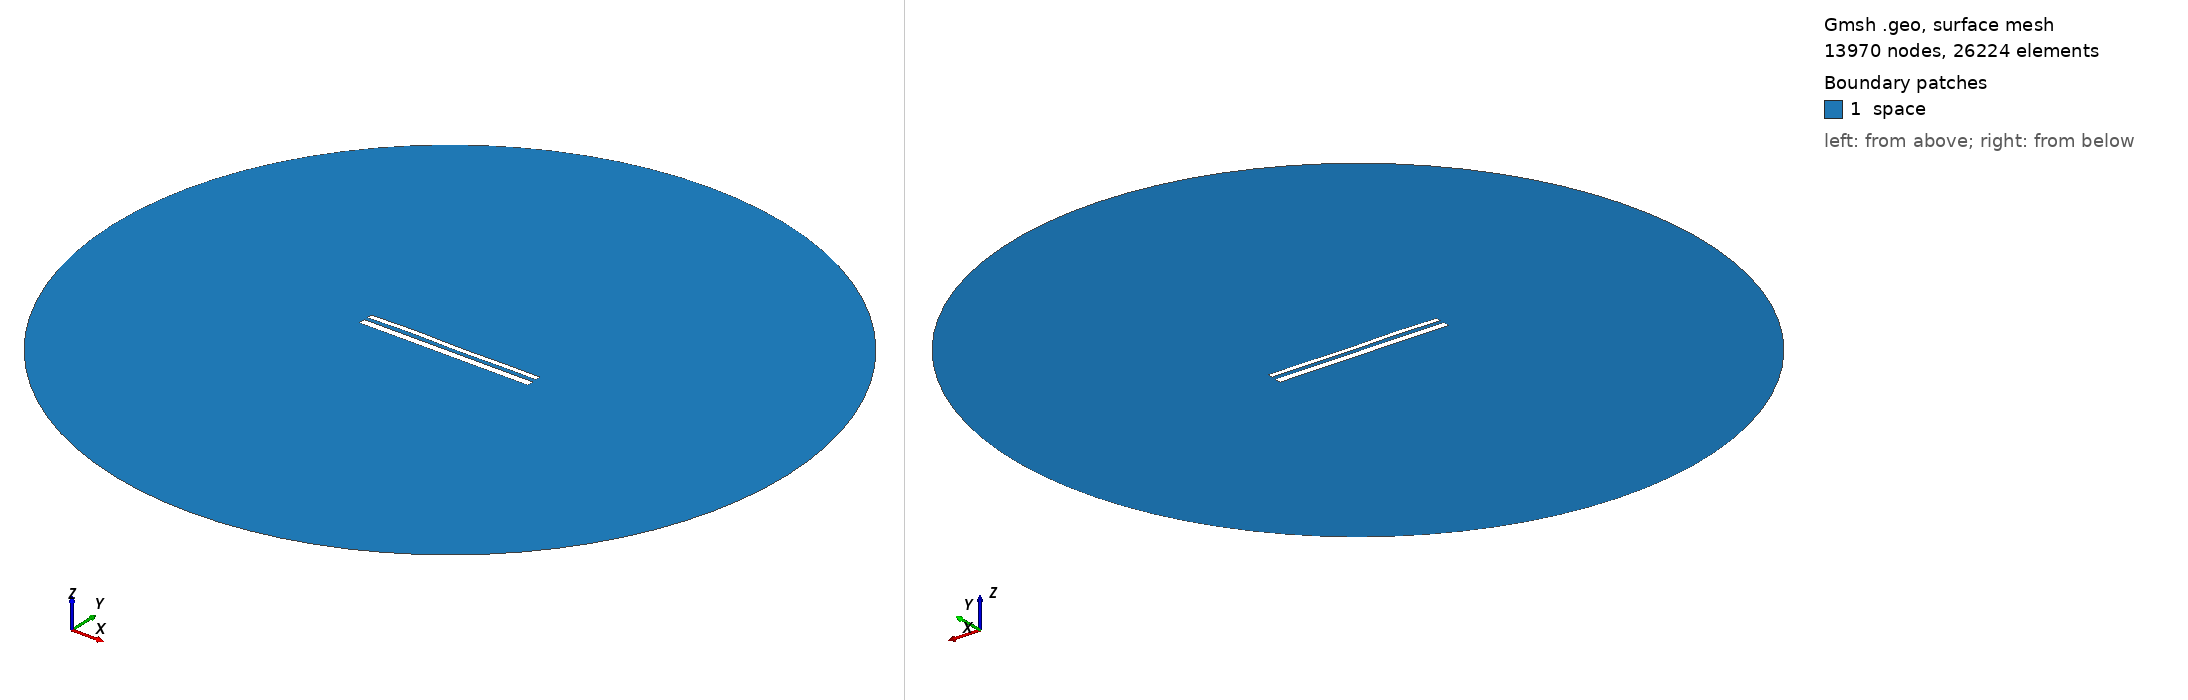

Gmsh geometry script, surface-meshed: 13970 nodes, 26224 surface elements. Boundary patches (legend numbers): 1 space. Left view from above one corner, right view from below the opposite corner. Legend entries are the model's physical surfaces. The drawing asked Gmsh for element sizes between 1% and 20% of the model's largest extent; the script's own settings can give other sizes.

=== 11225.geo (drawn) ===
//---------------------------------------
// Geometry kernel
//---------------------------------------

SetFactory("OpenCASCADE");



//---------------------------------------
// Parameters of the geometry
//---------------------------------------

// Overetch of the upper plate
overetch = 0.375;

// Distance between the plates
distance = 2.0;

// Discretization over the x axis (for the deformation)
nx = 50; 

// Length of the plate
L = 100 - overetch; 

// Number of modes
n = 4; 

// 1st mode coefficient
coeff(1) = 0.15;
beta(1) = 0.596864 * 3.1415926535 / L;

// 2nd mode coefficient
coeff(2) = 0.07499999999999998;
beta(2) = 1.49418 * 3.1415926535 / L;

// 3rd mode coefficient
coeff(3) = 0.15;
beta(3) = 2.50025 * 3.1415926535 / L;

// 4th mode coefficient
coeff(4) = 0.15;
beta(4) = 3.49999 * 3.1415926535 / L;



//---------------------------------------
// Upper plate (deformed rectangle)
//---------------------------------------

// Coordiantes of the upper plate
xmin = -50;
xmax = 50 - overetch;

// Height of the upper plate
yheight = 4 - 2 * overetch;

// Indexes of the points
UpperID[] = {};
LowerID[] = {};
LeftID[] = {};
RightID[] = {};

// Point index
p = 1;

// Horizontal edges
For i In {1:nx}
    x = xmin + (i-1)*(xmax - xmin)/(nx-1);

    y_bottom = distance / 2 + overetch;
    For j In {1:n}
        C = (Cosh(beta(j)*L) + Cos(beta(j)*L)) / (Sinh(beta(j)*L) + Sin(beta(j)*L));
        y_bottom  = y_bottom + coeff(j) * (Cosh(beta(j)*(x+50)) - Cos(beta(j)*(x+50)) - C * (Sinh(beta(j)*(x+50)) - Sin(beta(j)*(x+50))));
    EndFor

    y_top = y_bottom + yheight;

    Point(p) = {x, y_top, 0, 1.0};
    UpperID[i] = p;
    p = p + 1;

    Point(p) = {x, y_bottom, 0, 1.0};
    LowerID[i] = p;
    p = p + 1;
EndFor

// Create point lists
UpperPts[] = {}; LowerPts[] = {};
For i In {1:nx}
  UpperPts[] += {UpperID[i]};
  LowerPts[] += {LowerID[i]};
EndFor

// Build splines
Spline(1) = {UpperPts[]};
Spline(2) = {LowerPts[]};
Line(3) = {LowerPts[nx-1], UpperPts[nx-1]};
Line(4) = {LowerPts[0], UpperPts[0]};

// Build the plane surface
Curve Loop(1) = {2, 3, -1, -4};
Plane Surface(1) = {1};



//---------------------------------------
// Lower plate (rectangle)
//---------------------------------------

// Vertices
Point(1001) = {-50, -1, 0, 1.0};
Point(1002) = { 50, -1, 0, 1.0};
Point(1003) = { 50,  -5, 0, 1.0};
Point(1004) = {-50,  -5, 0, 1.0};

// Edges
Line(5) = {1001, 1002};
Line(6) = {1002, 1003};
Line(7) = {1003, 1004};
Line(8) = {1004, 1001};

// Plane surface
Line Loop(2) = {5, 6, 7, 8};
Plane Surface(2) = {2}; 



//---------------------------------------
// Outer (fictious) boundary
//---------------------------------------

// Points
Point(1005) = {0, 0, 0};       // Center
Point(1006) = {200, 0, 0};     // Start point
Point(1007) = {0, 200, 0};     // 90 degrees
Point(1008) = {-200, 0, 0};    // 180 degrees
Point(1009) = {0, -200, 0};    // 270 degrees

// Circle arcs (each needs start, center, end)
Circle(9) = {1006, 1005, 1007};
Circle(10) = {1007, 1005, 1008};
Circle(11) = {1008, 1005, 1009};
Circle(12) = {1009, 1005, 1006};

// Plane surface for the entire domain
Curve Loop(3) = {9, 10, 11, 12};
Surface(3) = {3};

// Subtract the plates from the whole domain to obtain the actual domain where we want to solve the equations
BooleanDifference{ Surface{3}; Delete; }{ Surface{1}; Surface{2}; Delete; }




//---------------------------------------
// Transfinite Lines/Curves
//---------------------------------------

// Set the number of points on the boundaries
r = 7;

// Plates
Transfinite Curve {1, 2} = 50*r Using Progression 1;
Transfinite Curve {3, 4} = 2*r Using Progression 1;
Transfinite Line {5, 7} = 50*r Using Progression 1;
Transfinite Line {6, 8} = 2*r Using Progression 1;

// Outer boundary
Transfinite Line {9, 10, 11, 12} = 20 Using Progression 1;



//---------------------------------------
// Physical groups
//---------------------------------------                

// Physical curves (boundaries)
Physical Line("force_segment", 10) = {2};
Physical Line("upper_plate", 11) = {1, 3, 4};
Physical Line("lower_plate", 12) = {5, 6, 7, 8};
Physical Line("boundary", 20) = {9, 10, 11, 12};

// Physical Surfaces
Physical Surface("space", 30) = {3};



//---------------------------------------
// 6. Generate the Mesh
//---------------------------------------

// 2D mesh generation
Mesh 2;
